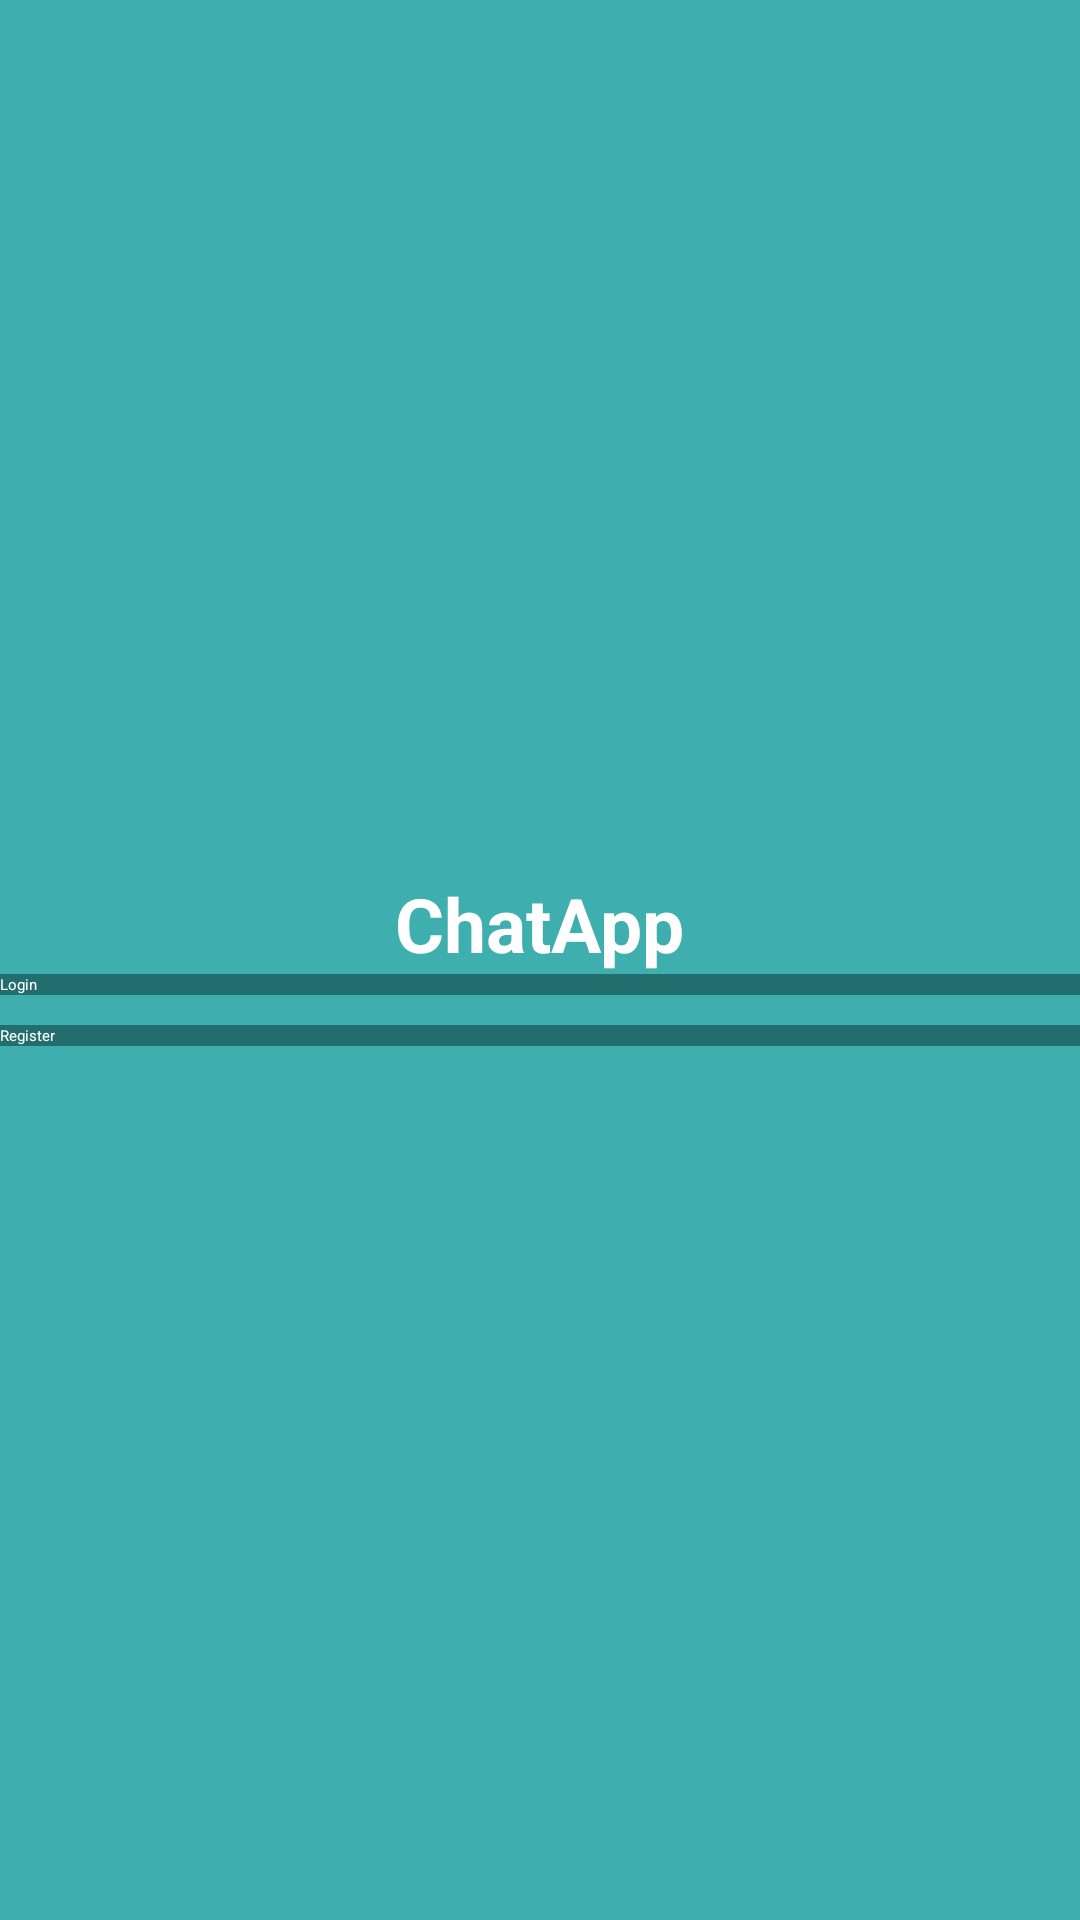

Android layout source for this screen:
<!-- AndroidManifest.xml: application theme Theme.MyApplication -->
<!-- res/layout/activity_main.xml -->
<?xml version="1.0" encoding="utf-8"?>
<LinearLayout xmlns:android="http://schemas.android.com/apk/res/android"
    xmlns:app="http://schemas.android.com/apk/res-auto"
    xmlns:tools="http://schemas.android.com/tools"
    android:layout_width="match_parent"
    android:layout_height="match_parent"
    android:gravity="center"
    android:background="@color/colorPrimary"
    android:orientation="vertical"
    tools:context=".MainActivity">

    <TextView
        android:layout_width="wrap_content"
        android:layout_height="wrap_content"
        android:text="ChatApp"
        android:textColor="@color/white"
        android:textSize="25sp"
        android:textStyle="bold"
        />
    <Button
        android:layout_width="match_parent"
        android:layout_height="wrap_content"
        android:id="@+id/btn_login"
        android:background="@color/colorPrimaryDark"
        android:textColor="@color/white"
        android:text="Login"/>
    <Button
        android:layout_width="match_parent"
        android:layout_height="wrap_content"
        android:id="@+id/btn_register"
        android:textColor="@color/white"
        android:layout_marginTop="10dp"
        android:background="@color/colorPrimaryDark"
        android:text="Register"/>
</LinearLayout>
<!-- resources referenced by this layout -->
<resources>
  <color name="colorPrimary">#3EAEAE</color>
  <color name="colorPrimaryDark">#226E6E</color>
  <color name="white">#FFFFFFFF</color>
</resources>
